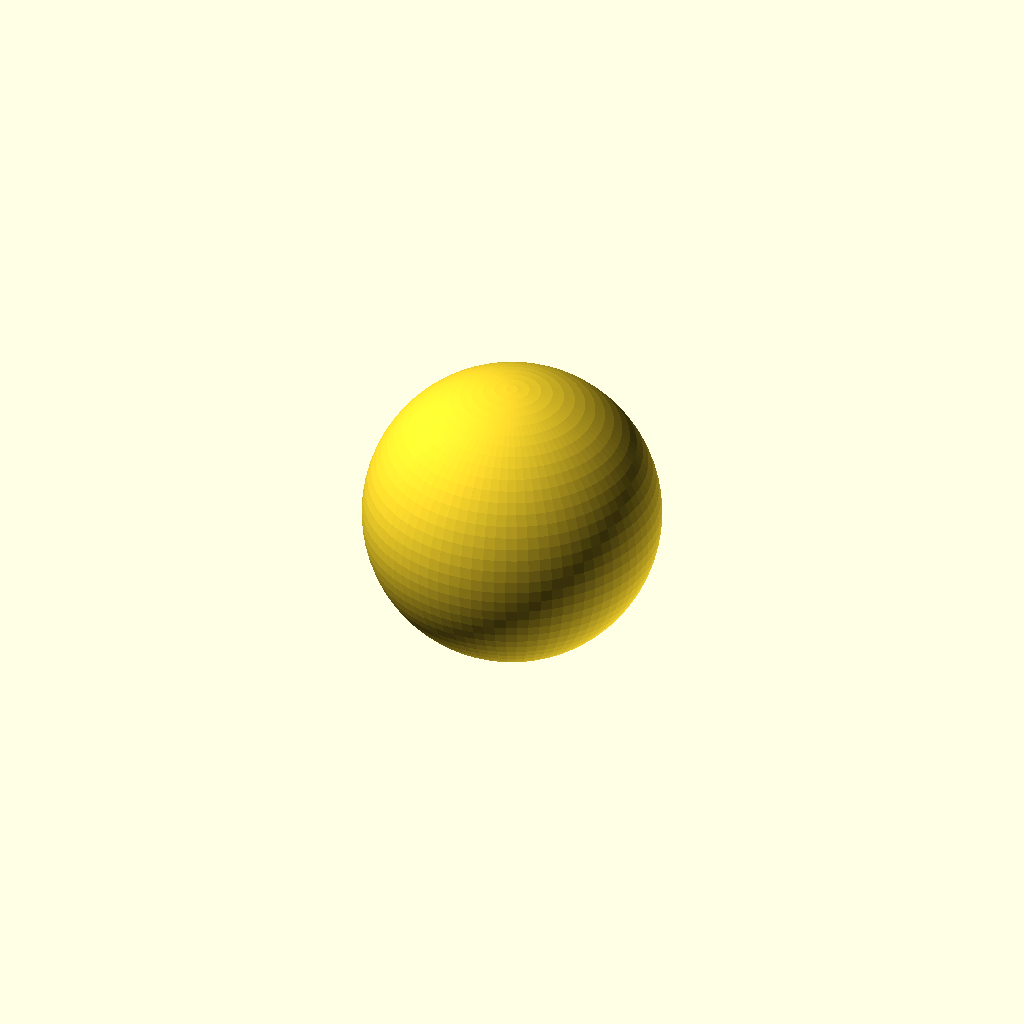
Cell 1: rendered with the file's own defaults.
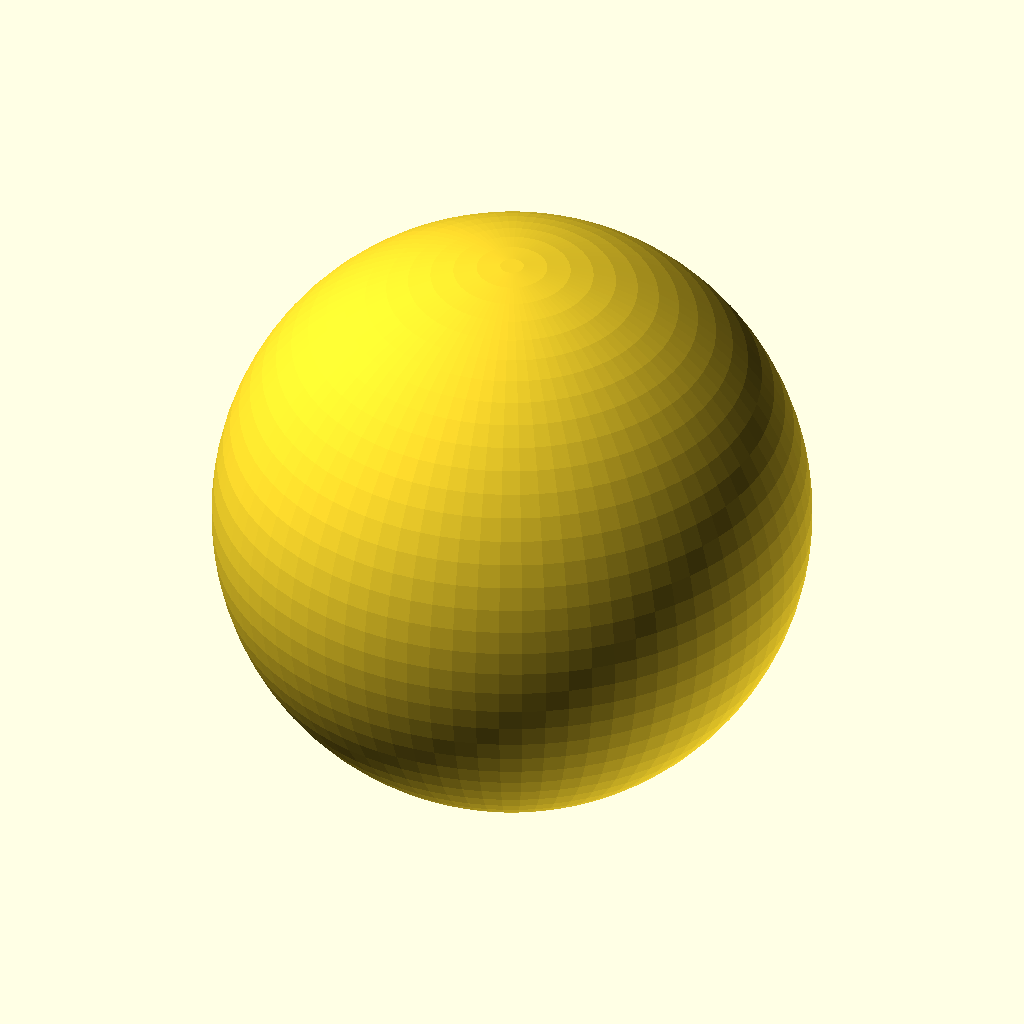
Cell 2 — IR set to 40, the other parameters unchanged.
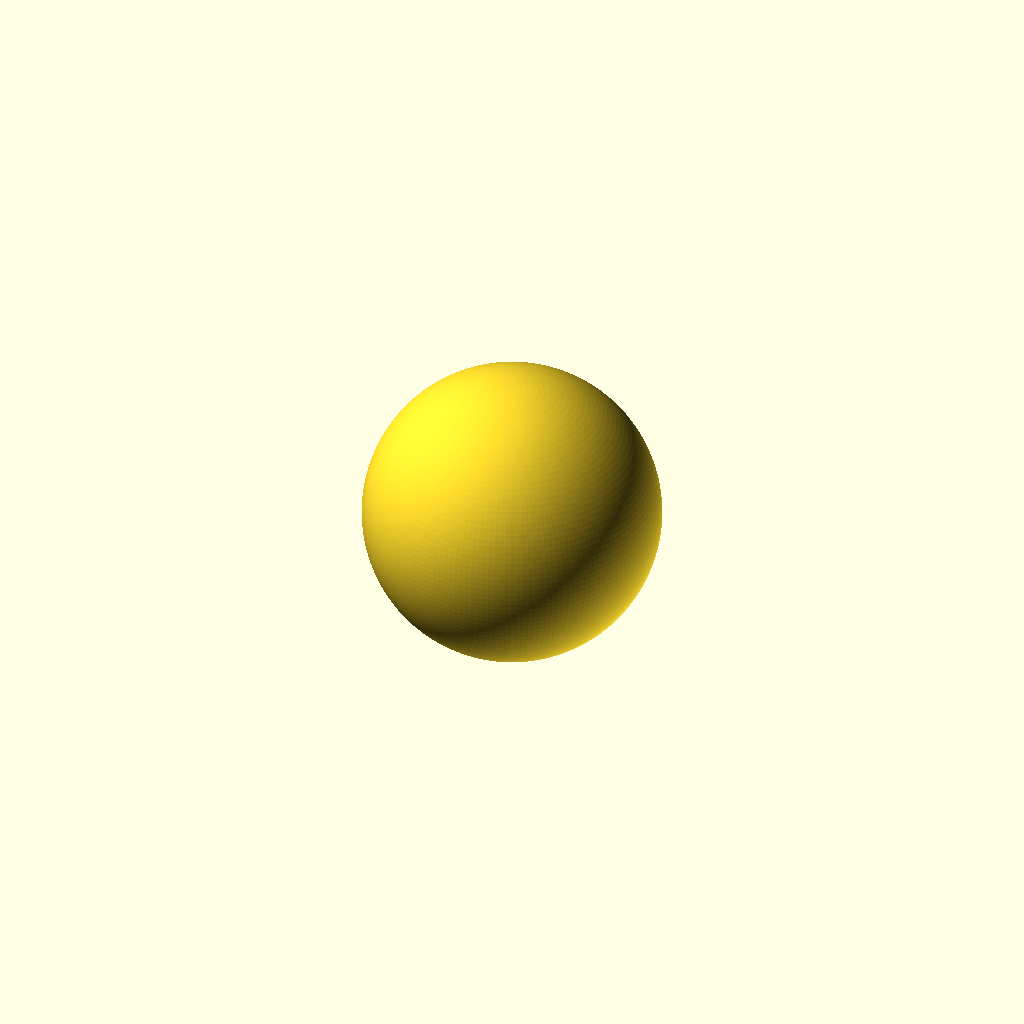
Cell 3 — RES set to 160, the other parameters unchanged.
All cells are drawn from one camera (rotation 55°, 0°, 25°, orthographic, colour scheme Cornfield), so only the parameter changes between them.
OpenSCAD source file src/examples/printing/sphericals/ball-frame-by-face.scad:
/*
 * This file is part of PolySymmetrica, a Polyhedral Geometry Modelling System.
 * Copyright 2025-2026 Susan Witts
 * SPDX-License-Identifier: MIT
 */

use <../../../polysymmetrica/core/face_regions.scad>
use <../../../polysymmetrica/core/edge_regions.scad>
use <../../../polysymmetrica/core/placement.scad>
use <../../../polysymmetrica/core/duals.scad>
use <../../../polysymmetrica/core/truncation.scad>
use <../../../polysymmetrica/models/platonics_all.scad>

IR = 20;
SHELL_T = 3;
SHELL_W = 5;

Z_MIN = -SHELL_T - 2;
Z_MAX = 10.0;

RES = 80;

t0 = poly_truncate(tetrahedron());
//t1 = poly_dual(t0);

//p0 = octahedron();
//r1 = poly_rectify(p0);
//d1 = poly_dual(r1);
//r2 = poly_rectify(d1);
//d2 = poly_dual(r2);
//r3 = poly_rectify(d2);
//d3 = poly_dual(r3);

//p = poly_rectify(poly_truncate(tetrahedron()));

$fn = RES;

module show_spherical(i, poly, indices = undef) {
    module shell() {
        difference() {
            sphere(r = IR);
            sphere(r = IR - SHELL_T);
        }
    }
    module faces() {
        place_on_faces(poly, IR, indices = indices) {
            ps_face_region_loop_volume(Z_MIN, Z_MAX, max_project = undef, boundary_inset=SHELL_W/2);
        };
    }
    
    translate([i * IR * 3, 0, 0])
    if (is_undef(indices)) {
        difference() {
            shell();
            faces();
        }  
    } else {
        intersection() {
            sphere(r = IR);
            faces();
        }  
    }
}


show_spherical(0, t0);
Customizer parameters (derived from the source; name, type, default, range or options):
IR: number, default 20
SHELL_T: number, default 3
SHELL_W: number, default 5
Z_MAX: number, default 10
RES: number, default 80
